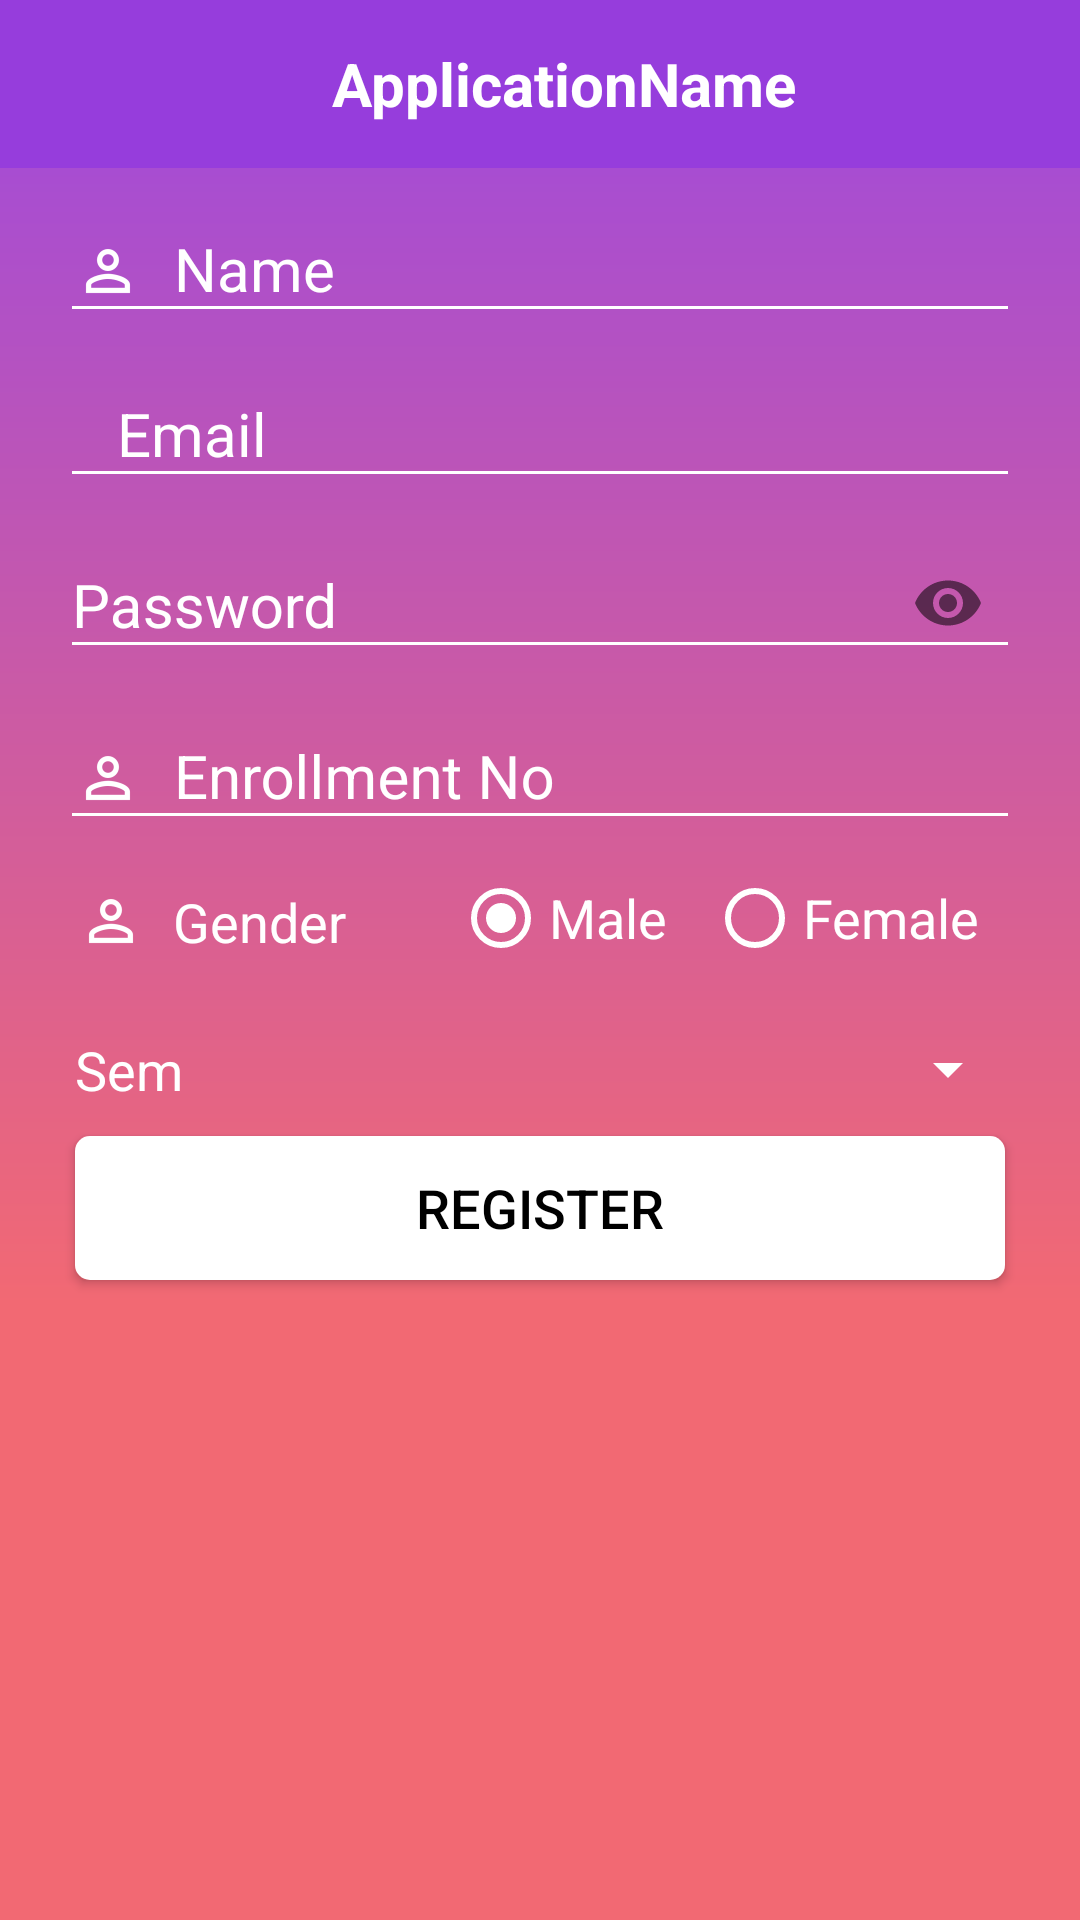

Layout XML and referenced resources for this Android screen:
<!-- AndroidManifest.xml: application theme AppTheme -->
<!-- res/layout/activity_student_registration.xml -->
<?xml version="1.0" encoding="utf-8"?>
<LinearLayout xmlns:android="http://schemas.android.com/apk/res/android"
    xmlns:app="http://schemas.android.com/apk/res-auto"
    xmlns:tools="http://schemas.android.com/tools"
    android:layout_width="match_parent"
    android:layout_height="match_parent"
    android:background="@drawable/gradient_admin"
    android:orientation="vertical"
    tools:context="dynamicdrillers.collegenoticeboard.StudentRegistrationActivity">

    <include
        android:id="@+id/studentregistrationtoolbar"
        layout="@layout/noticetoolbar"
        android:layout_width="match_parent"
        android:layout_height="wrap_content"></include>

    <LinearLayout
        android:layout_width="match_parent"
        android:layout_height="match_parent"
        android:layout_marginLeft="20dp"
        android:layout_marginRight="20dp"
        android:orientation="vertical"
        tools:layout_editor_absoluteX="20dp"
        tools:layout_editor_absoluteY="60dp">

        <LinearLayout
            android:layout_width="match_parent"
            android:layout_height="wrap_content"
            android:orientation="horizontal">


            <android.support.design.widget.TextInputLayout
                android:id="@+id/reg_student_name"
                android:layout_width="match_parent"
                android:layout_height="wrap_content">

                <android.support.design.widget.TextInputEditText
                    android:drawableLeft="@drawable/ic_person"
                    android:layout_width="match_parent"
                    android:layout_height="wrap_content"
                    android:hint="  Name"
                    android:inputType="text"
                    android:lines="1"
                    android:textColor="@android:color/background_light"/>
            </android.support.design.widget.TextInputLayout>

        </LinearLayout>

        <LinearLayout
            android:layout_width="match_parent"
            android:layout_height="wrap_content"
            android:orientation="horizontal">



            <android.support.design.widget.TextInputLayout
                android:id="@+id/reg_student_email"
                android:layout_width="match_parent"
                android:layout_height="wrap_content">

                <android.support.design.widget.TextInputEditText
                    android:drawableLeft="@drawable/ic_email"
                    android:layout_width="match_parent"
                    android:layout_height="wrap_content"
                    android:hint="   Email"
                    android:inputType="text"
                    android:lines="1"
                    android:textColor="@android:color/background_light"/>
            </android.support.design.widget.TextInputLayout>
        </LinearLayout>

        <LinearLayout
            android:layout_width="match_parent"
            android:layout_height="wrap_content">



            <android.support.design.widget.TextInputLayout
                android:id="@+id/reg_student_password"
                android:layout_width="match_parent"
                android:layout_height="wrap_content"
                app:passwordToggleEnabled="true">

                <android.support.design.widget.TextInputEditText
                    android:drawableStart="@drawable/ic_lock"
                    android:layout_width="match_parent"
                    android:layout_height="wrap_content"
                    android:hint="Password"
                    android:lines="1"
                    android:inputType="textPassword"
                    android:textColor="@android:color/background_light"
                    android:drawableLeft="@drawable/ic_lock"/>
            </android.support.design.widget.TextInputLayout>

        </LinearLayout>

        <LinearLayout
            android:layout_width="match_parent"
            android:layout_height="wrap_content">



            <android.support.design.widget.TextInputLayout
                android:id="@+id/reg_stdent_enrollment"
                android:layout_width="match_parent"
                android:layout_height="wrap_content">

                <android.support.design.widget.TextInputEditText
                    android:drawableLeft="@drawable/ic_person"
                    android:layout_width="match_parent"
                    android:layout_height="wrap_content"
                    android:hint="  Enrollment No"
                    android:inputType="text"
                    android:lines="1"
                    android:textColor="@android:color/background_light"  />

            </android.support.design.widget.TextInputLayout>

        </LinearLayout>

        <LinearLayout
            android:layout_width="match_parent"
            android:layout_height="wrap_content"
            android:layout_marginTop="10dp">



            <TextView
                android:drawableLeft="@drawable/ic_person"
                android:id="@+id/textView"
                android:layout_width="0dp"
                android:layout_height="wrap_content"
                android:layout_marginBottom="5dp"
                android:layout_marginLeft="5dp"
                android:layout_marginTop="5dp"
                android:layout_weight="0.4"
                android:text="  Gender"
                android:textColor="@android:color/background_light"
                android:textSize="18sp" />

            <RadioGroup
                android:checkedButton="@id/reg_student_male"
                android:id="@+id/reg_student_gender"
                android:layout_width="0dp"
                android:layout_height="match_parent"
                android:layout_weight="0.6"
                android:orientation="horizontal">

                <RadioButton
                    android:id="@+id/reg_student_male"
                    android:layout_width="wrap_content"
                    android:layout_height="wrap_content"
                    android:layout_weight="1"
                    android:text="Male"
                    android:textColor="@android:color/background_light"
                    android:textSize="18sp" />

                <RadioButton
                    android:id="@+id/reg_student_female"
                    android:layout_width="wrap_content"
                    android:layout_height="wrap_content"
                    android:layout_weight="1"
                    android:text="Female"
                    android:textColor="@android:color/background_light"
                    android:textSize="18sp" />
            </RadioGroup>
        </LinearLayout>

        <LinearLayout
            android:layout_width="match_parent"
            android:layout_height="wrap_content"
            android:orientation="horizontal">



            <TextView
                android:id="@+id/textView2"
                android:layout_width="0dp"
                android:layout_height="wrap_content"
                android:layout_marginBottom="5dp"
                android:layout_marginLeft="5dp"
                android:layout_marginTop="20dp"
                android:layout_weight="1"
                android:text="Sem"
                android:textColor="@android:color/background_light"
                android:textSize="18sp" />

            <Spinner
                android:id="@+id/reg_student_sem"
                android:layout_width="0dp"
                android:layout_height="wrap_content"
                android:layout_marginTop="20dp"
                android:layout_weight="1"
                android:textColor="@color/ColorName" />

        </LinearLayout>

        <Button
            android:id="@+id/reg_student_register"
            android:layout_width="match_parent"
            android:layout_height="wrap_content"
            android:layout_gravity="right"
            android:layout_margin="5dp"
            android:background="@drawable/whitebuttonbackground"
            android:paddingLeft="20dp"
            android:paddingRight="20dp"
            android:text="Register"
            android:textColor="@android:color/black"
            android:textSize="18sp" />

    </LinearLayout>

</LinearLayout>
<!-- res/layout/noticetoolbar.xml (included above) -->
<?xml version="1.0" encoding="utf-8"?>
<android.support.v7.widget.Toolbar xmlns:android="http://schemas.android.com/apk/res/android"
    android:layout_width="match_parent" android:layout_height="wrap_content"
    android:background="@color/colorPrimary"
    android:id="@+id/singlenoticetoolbar">



        <LinearLayout
            android:layout_width="match_parent"
            android:layout_height="match_parent"
            android:orientation="vertical">

            <LinearLayout
                android:layout_width="match_parent"
                android:layout_height="0dp"

                android:layout_weight="1">



                <TextView
                    android:id="@+id/notice_name"
                    android:layout_width="wrap_content"
                    android:layout_height="match_parent"
                    android:layout_weight="1"
                    android:gravity="center"
                    android:text="@string/applicationname"
                    android:textColor="@android:color/white"
                    android:textSize="20sp"
                    android:textStyle="bold"/>


            </LinearLayout>



        </LinearLayout>



</android.support.v7.widget.Toolbar>
<!-- resources referenced by this layout -->
<resources>
  <color name="ColorName">#ffffff</color>
  <color name="colorPrimary">#FF963DDC</color>
  <!-- drawable gradient_admin (drawable) -->
  <shape xmlns:android="http://schemas.android.com/apk/res/android" android:shape="rectangle" >
      <gradient
          android:type="linear"
          android:centerX="68%"
          android:startColor="#FF9D49DF"
          android:centerColor="#FFF26973"
          android:endColor="#FFF26973"
          android:angle="270"/>
  
  </shape>
  <!-- drawable ic_person: png bitmap (drawable-hdpi, 459 bytes) -->
  <!-- drawable whitebuttonbackground (drawable) -->
  <?xml version="1.0" encoding="utf-8"?>
  <shape xmlns:android="http://schemas.android.com/apk/res/android">
  
      <solid android:color="@color/white"></solid>
      <corners android:radius="5dp"></corners>
  
  </shape>
  <string name="applicationname">ApplicationName</string>
  <style name="AppTheme" parent="Theme.AppCompat.Light.NoActionBar">
          
          <item name="colorPrimary">@color/colorPrimary</item>
          <item name="colorPrimaryDark">@color/colorPrimaryDark</item>
          <item name="colorAccent">@color/colorAccent</item>
          <item name="textColorError">@color/colorAccent</item>
  
          
          <item name="android:textColorHint">@color/ColorName</item>
          <item name="android:textSize">20sp</item>
          
  
          <item name="colorControlNormal">@color/ColorName</item>
          <item name="colorControlActivated">@color/ColorName</item>
  
  
      </style>
  <color name="white">#ffffff</color>
  <color name="colorPrimaryDark">#8c23de</color>
  <color name="colorAccent">#FFEBEE</color>
</resources>
